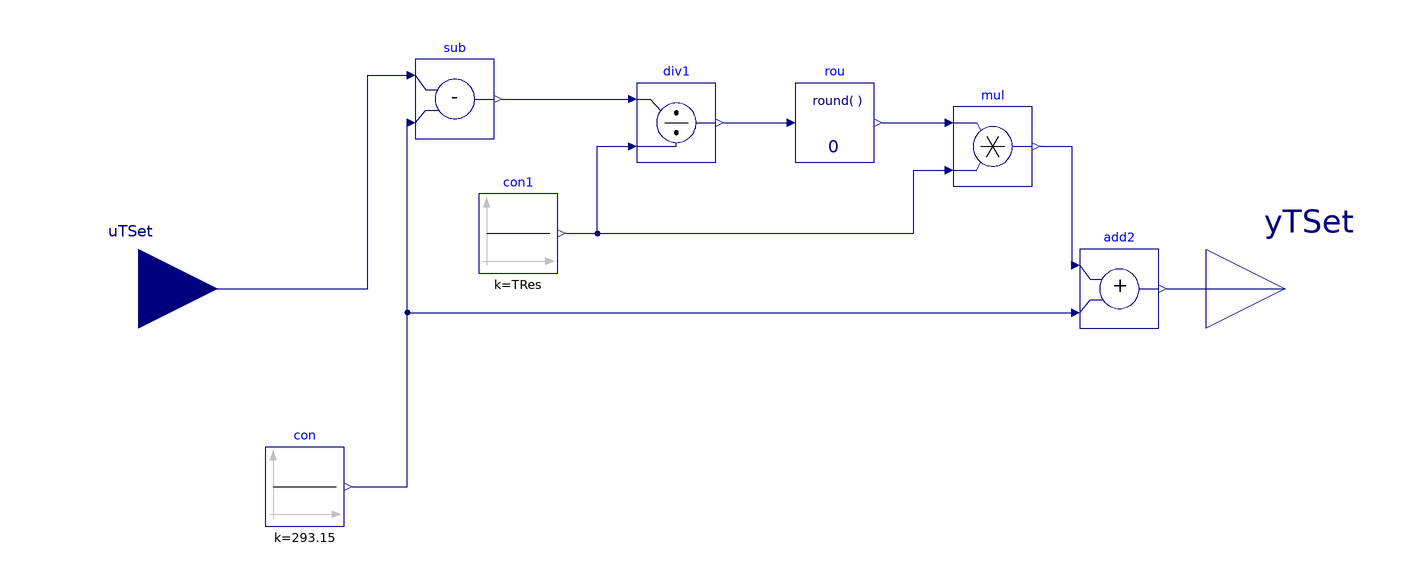

The component connection diagram of the Modelica model below, drawn from its own Placement and Line annotations.

block TemperatureSetpointResolution
  "Temperature setpoint resolution"
  parameter Real TRes(unit="K")=0.5
    "temperature setpoint resolution";
  Buildings.Controls.OBC.CDL.Interfaces.RealInput uTSet(unit="K",displayUnit="degC",quantity="ThermodynamicTemperature")
    "Temperature setpoint input"
    annotation (Placement(transformation(extent={{-140,-20},{-100,20}}),
        iconTransformation(extent={{-140,-20},{-100,20}})));
  Buildings.Controls.OBC.CDL.Interfaces.RealOutput yTSet(unit="K",displayUnit="degC",quantity="ThermodynamicTemperature")
    "Temperature setpoint output"
      annotation (Placement(transformation(extent={{150,
        -20},{190,20}}), iconTransformation(extent={{150,-20},{190,20}})));
  Buildings.Controls.OBC.CDL.Reals.Sources.Constant con(k=293.15)
    "Base setpoint value"
    annotation (Placement(transformation(extent={{-88,-60},{-68,-40}})));
  Buildings.Controls.OBC.CDL.Reals.Subtract sub
    "Difference from the base setpoint value"
    annotation (Placement(transformation(extent={{-50,38},{-30,58}})));
  Buildings.Controls.OBC.CDL.Reals.Divide div1
    "How many temperature resolutions are in the temperature difference"
    annotation (Placement(transformation(extent={{6,32},{26,52}})));
  Buildings.Controls.OBC.CDL.Reals.Round rou(n=0)
    "Round to the nearest integer"
    annotation (Placement(transformation(extent={{46,32},{66,52}})));
  Buildings.Controls.OBC.CDL.Reals.Multiply mul
    "Integer multiple of the temperature resolution"
    annotation (Placement(transformation(extent={{86,26},{106,46}})));
  Buildings.Controls.OBC.CDL.Reals.Add add2 "Add to the base setpoint"
    annotation (Placement(transformation(extent={{118,-10},{138,10}})));
  Buildings.Controls.OBC.CDL.Reals.Sources.Constant con1(k=TRes)
    "Temperature resolution value"
    annotation (Placement(transformation(extent={{-34,4},{-14,24}})));
equation
  connect(uTSet, sub.u1) annotation (Line(points={{-120,0},{-62,0},{-62,54},{-52,
          54}}, color={0,0,127}));
  connect(con.y, sub.u2)
    annotation (Line(points={{-66,-50},{-52,-50},{-52,42}}, color={0,0,127}));
  connect(sub.y, div1.u1) annotation (Line(points={{-28,48},{4,48}},
                     color={0,0,127}));
  connect(div1.y, rou.u)
    annotation (Line(points={{28,42},{44,42}},            color={0,0,127}));
  connect(rou.y, mul.u1) annotation (Line(points={{68,42},{84,42}},
                    color={0,0,127}));
  connect(add2.y, yTSet)
    annotation (Line(points={{140,0},{170,0}}, color={0,0,127}));
  connect(con1.y, div1.u2) annotation (Line(points={{-12,14},{-4,14},{-4,36},{4,
          36}},            color={0,0,127}));
  connect(con1.y, mul.u2) annotation (Line(points={{-12,14},{76,14},{76,30},{84,
          30}},      color={0,0,127}));
  connect(mul.y, add2.u1)
    annotation (Line(points={{108,36},{116,36},{116,6}}, color={0,0,127}));
  connect(con.y, add2.u2) annotation (Line(points={{-66,-50},{-52,-50},{-52,-6},
          {116,-6}}, color={0,0,127}));
  annotation (Icon(coordinateSystem(preserveAspectRatio=false, extent={{-100,
            -100},{150,100}},
        grid={2,2})),                                            Diagram(
        coordinateSystem(preserveAspectRatio=false, extent={{-100,-100},{150,
            100}},
        grid={2,2})),
    Documentation(info="<html>
<p>This block adds resolution to a temperature setpoint, such that the temperature 
setpoint value can only fall into specific resolution intervals.</p>
<p>The input variable <code>uTSet</code> can take on any temperature 
value, and the output variable <code>yTSet</code> can only take specific 
temperature values from the resolution intervals. The parameter <code>TRes</code> 
specifies the temperature resolution interval, which can be <code>0.5K</code>, <code>1K</code>, etc. when using 
temperature in Kelvin or Celsius units, or <code>0.5556K</code>, <code>0.2778K</code>, etc. when using 
temperature in the Fehrenheit unit. The base temperature is <code>273.15 + 20 K</code>. The 
output variable <code>yTSet</code> is equal to an integer multiple of <code>TRes</code> 
plus the base temperature that is the closest value to <code>uTSet</code>.</p>
</html>",
        revisions="<html>
<ul>
<li>
April 03, 2026, by Weiping Huang:<br/>
First implementation.
</li>

</ul>
</html>"));
end TemperatureSetpointResolution;